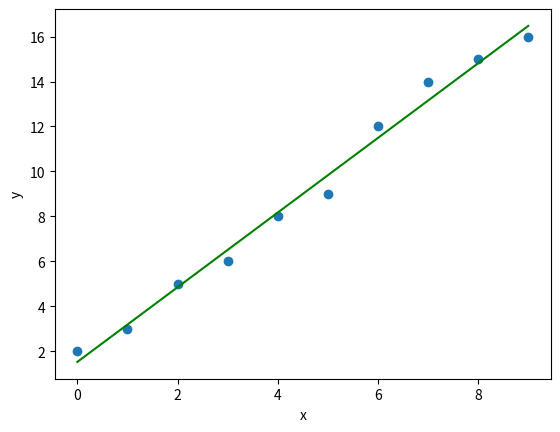

Recreate this plot in Python.
#imports
import numpy as np
import matplotlib.pyplot as plt

def est_coeff(x,y):
	m=np.size(x); #number of trainingexamples

	mean_x,mean_y =  np.mean(x),np.mean(y) #mean

	ss_xy = np.sum(y*x) - m*mean_y*mean_x #cross deviation
	ss_xx = np.sum(x*x) - m*mean_x*mean_x

	b1 = ss_xy/ss_xx #regression coefficient
	b0 = mean_y - b1*mean_x

	return(b0,b1)

def plot_regressionline(x,y,b):
	plt.scatter(x, y) #original data
 	
	y= b[0] + b[1]*x #predicted data

	plt.plot(x, y, color = "g") #regression line
 
	plt.xlabel('x') #labels
	plt.ylabel('y') 
 
	plt.show()
def main(): 
	 
	x = np.array([0, 1, 2, 3, 4, 5, 6, 7, 8, 9])  #training data
	y = np.array([2, 3, 5, 6, 8, 9, 12, 14, 15, 16]) 

	b = est_coeff(x, y) #estimating coefficients
	print("Estimated coefficients:\nb0 = {} \
		\nb1 = {}".format(b[0], b[1])) 
 
	plot_regressionline(x, y, b) #plotting regression line

if __name__ == "__main__": 
	main() 
